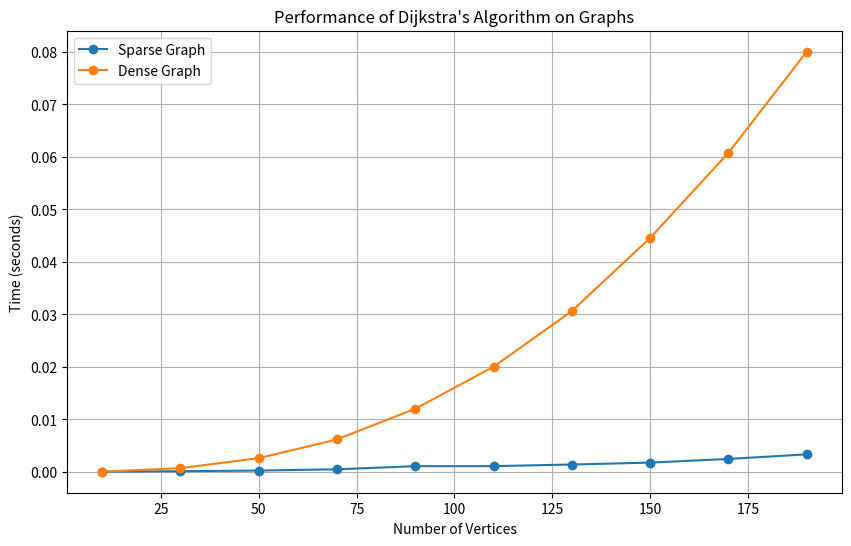

Source code (Python):
import heapq
import time
import random
import networkx as nx
import matplotlib.pyplot as plt

def dijkstra(graph, start):
    # The graph is represented as a dictionary of dictionaries,
    # where keys are nodes and values are dictionaries of neighbors and their corresponding weights
    # For example: graph = {'A': {'B': 1, 'C': 4}, 'B': {'A': 1, 'C': 2, 'D': 5}, 'C': {'A': 4, 'B': 2, 'D': 1}, 'D': {'B': 5, 'C': 1}}
    
    # Distance table, initialized to infinity for all nodes
    distances = {node: float('infinity') for node in graph}
    distances[start] = 0
    # Priority queue to hold all vertices that need processing
    priority_queue = [(0, start)]
    
    while priority_queue:
        # Get the node with the smallest distance
        current_distance, current_node = heapq.heappop(priority_queue)

        # Nodes can only be added once to the priority queue
        if current_distance > distances[current_node]:
            continue

        # Explore each neighbor of the current node
        for neighbor, weight in graph[current_node].items():
            distance = current_distance + weight

            # Only consider this new path if it's better
            if distance < distances[neighbor]:
                distances[neighbor] = distance
                heapq.heappush(priority_queue, (distance, neighbor))
                
    return distances

   # Ensure this is at the beginning of your script or appropriately imported if defined elsewhere
graph = {
    'A': {'B': 1, 'C': 4},
    'B': {'A': 1, 'C': 2, 'D': 5},
    'C': {'A': 4, 'B': 2, 'D': 1},
    'D': {'B': 5, 'C': 1}
}

source_node = 'A'

# Assuming dijkstra function is defined in the same file or correctly imported
shortest_paths = dijkstra(graph, source_node)
print(shortest_paths)

def generate_graph(num_vertices, num_edges, weight_range=(1, 10)):
    G = nx.gnm_random_graph(num_vertices, num_edges)
    for (u, v) in G.edges():
        G.edges[u, v]['weight'] = random.randint(*weight_range)
    return G

def dijkstra_all_pairs(graph):
    return {n: nx.single_source_dijkstra_path_length(graph, n, weight='weight') for n in graph.nodes()}

# Parameters for the graphs
num_vertices_sparse = 100
num_edges_sparse = 100
num_vertices_dense = 100
num_edges_dense = 4950  # Close to V*(V-1)/2 for V=100

# Generate sparse and dense graphs
sparse_graph = generate_graph(num_vertices_sparse, num_edges_sparse)
dense_graph = generate_graph(num_vertices_dense, num_edges_dense)

# Time the Dijkstra's algorithm on sparse and dense graphs
start_time = time.time()
dijkstra_all_pairs(sparse_graph)
print("Dijkstra's on sparse graph took", time.time() - start_time, "seconds.")

start_time = time.time()
dijkstra_all_pairs(dense_graph)
print("Dijkstra's on dense graph took", time.time() - start_time, "seconds.")

def dijkstra(graph, start):
    # Initialize distances with infinity, ensuring every node is in the graph dictionary
    distances = {node: float('infinity') for node in graph.keys()}
    distances[start] = 0
    priority_queue = [(0, start)]
    
    while priority_queue:
        current_distance, current_node = heapq.heappop(priority_queue)
        if current_distance > distances[current_node]:
            continue
        for neighbor, weight in graph[current_node].items():
            distance = current_distance + weight
            if distance < distances[neighbor]:
                distances[neighbor] = distance
                heapq.heappush(priority_queue, (distance, neighbor))
    return distances

def generate_graph(num_vertices, num_edges):
    G = nx.gnm_random_graph(num_vertices, num_edges, directed=True)
    graph = {node: {} for node in range(num_vertices)}  # Ensure every node is represented
    for u, v in G.edges():
        weight = random.randint(1, 10)
        graph[u][v] = weight  # Only add edges that actually exist
    return graph

def dijkstra_all_pairs(graph):
    return {n: dijkstra(graph, n) for n in graph}

# Example of performance measurement and plotting setup
vertices_range = range(10, 201, 20)  # from 10 to 200 vertices in steps of 20
times_sparse = []
times_dense = []

for vertices in vertices_range:
    num_edges_sparse = vertices
    num_edges_dense = vertices * (vertices - 1) // 4

    sparse_graph = generate_graph(vertices, num_edges_sparse)
    start_time = time.time()
    dijkstra_all_pairs(sparse_graph)
    times_sparse.append(time.time() - start_time)

    dense_graph = generate_graph(vertices, num_edges_dense)
    start_time = time.time()
    dijkstra_all_pairs(dense_graph)
    times_dense.append(time.time() - start_time)

# Plotting the results
plt.figure(figsize=(10, 6))
plt.plot(vertices_range, times_sparse, label='Sparse Graph', marker='o')
plt.plot(vertices_range, times_dense, label='Dense Graph', marker='o')
plt.xlabel('Number of Vertices')
plt.ylabel('Time (seconds)')
plt.title('Performance of Dijkstra\'s Algorithm on Graphs')
plt.legend()
plt.grid(True)
plt.show()
